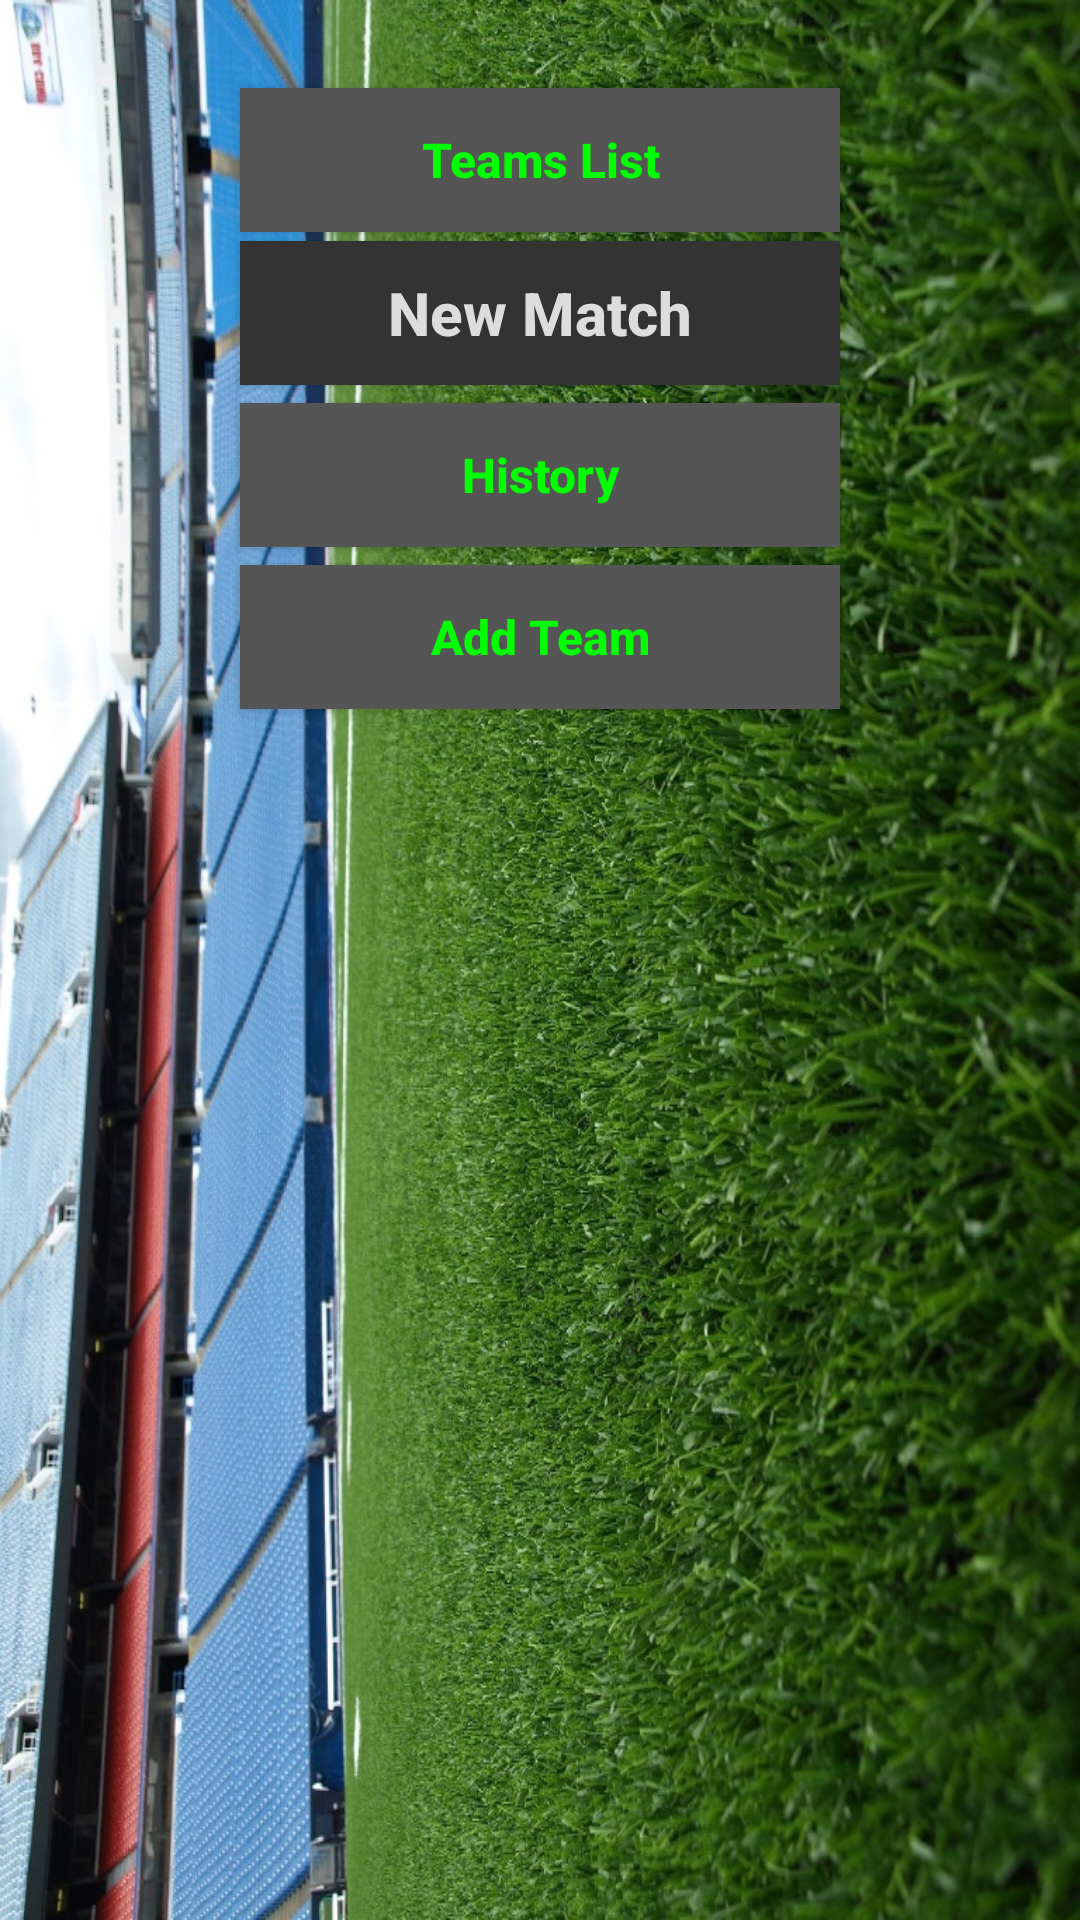

Android layout source for this screen:
<!-- AndroidManifest.xml: application theme myStile -->
<!-- res/layout/activity_main.xml -->
<?xml version="1.0" encoding="UTF-8"?>
<LinearLayout xmlns:android="http://schemas.android.com/apk/res/android"
    xmlns:tools="http://schemas.android.com/tools"
    android:layout_width="match_parent"
    android:layout_height="match_parent"
    android:orientation="vertical"
    tools:context="com.haykabelyan.p06_soccersimulator.MainActivity">

    <TextView
        android:id="@+id/textViewHeader"
        android:layout_width="wrap_content"
        android:layout_height="wrap_content"
        android:layout_gravity="center_horizontal"
        android:textAppearance="?android:attr/textAppearanceLarge" />

    <Button
        android:id="@+id/buttonTeamsList"
        style="@style/ButtonStyle"
        android:layout_width="200dp"
        android:layout_height="wrap_content"
        android:layout_gravity="center_horizontal"
        android:text="Teams List"
        android:textAllCaps="false" />

    <Button
        android:id="@+id/buttonNewMatch"
        style="@style/BigButtonStyle"
        android:layout_width="200dp"
        android:layout_height="wrap_content"
        android:layout_gravity="center_horizontal"
        android:layout_margin="3dp"
        android:text="New Match"
        android:textAllCaps="false"
        android:textSize="20dp" />

    <Button
        android:id="@+id/buttonMatchesHistory"
        style="@style/ButtonStyle"
        android:layout_width="200dp"
        android:layout_height="wrap_content"
        android:layout_below="@+id/button2"
        android:layout_gravity="center_horizontal"
        android:layout_margin="3dp"
        android:text="History"
        android:textAllCaps="false" />

    <Button
        android:id="@+id/buttonAddTeam"
        style="@style/ButtonStyle"
        android:layout_width="200dp"
        android:layout_height="wrap_content"
        android:layout_gravity="center"
        android:layout_margin="3dp"
        android:text="Add Team"
        android:textAllCaps="false" />
</LinearLayout>
<!-- resources referenced by this layout -->
<resources>
  <style name="BigButtonStyle">
          
          <item name="android:background">#333333</item>
          <item name="android:textColor">#DDDDDD</item>
          <item name="android:textSize">16dp</item>
          <item name="android:textStyle">bold</item>
      </style>
  <style name="ButtonStyle">
          
          <item name="android:background">#555555</item>
          <item name="android:textColor">#00FF00</item>
          <item name="android:textSize">16dp</item>
          <item name="android:textStyle">bold</item>
      </style>
  <style name="myStile" parent="Theme.AppCompat.Light.DarkActionBar">
          <item name="android:windowNoTitle">true</item>
          <item name="android:windowFullscreen">true</item>
          <item name="android:windowBackground">@drawable/theme</item>
      </style>
  <!-- drawable theme: jpg bitmap (drawable, 373254 bytes) -->
</resources>
